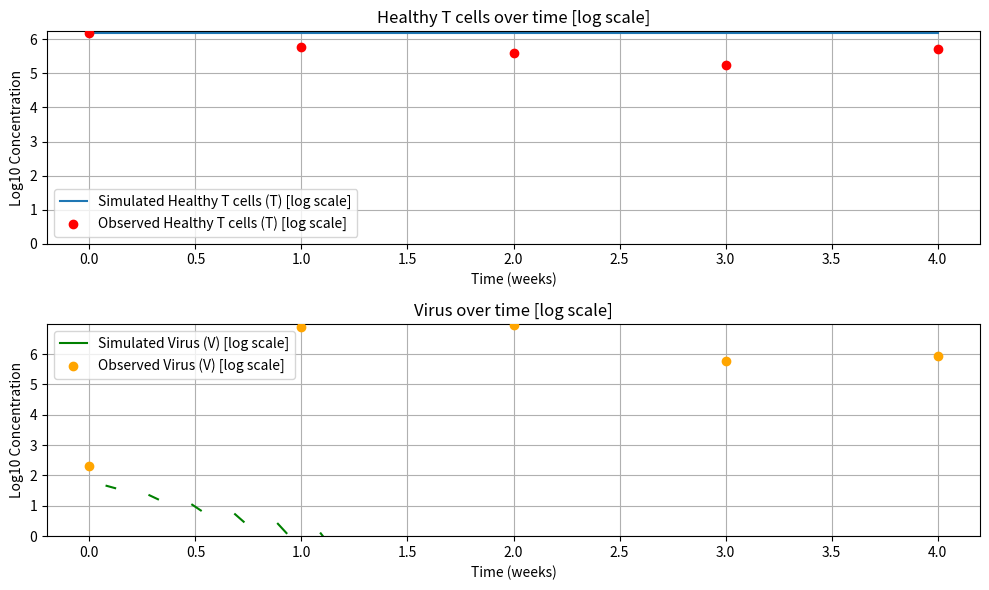

This chart was generated by the following Python code:
import numpy as np
import matplotlib.pyplot as plt
from scipy.integrate import odeint
from scipy.optimize import curve_fit

# 주어진 데이터 (로그 스케일을 사용하도록 변환)
T_data = np.array([1567000, 609000, 399000, 175000, 536000])
V_data = np.array([200, 7.57E+06, 8.96E+06, 5.89E+05, 8.32E+05])
log_T_data = np.log10(T_data)
log_V_data = np.log10(V_data)
time_data = np.array([0, 1, 2, 3, 4])  # 주차 데이터

# 초기 조건 설정
T0 = T_data[0]  # 초기 타겟 세포 수
I0 = 0          # 초기 감염 세포 수
V0 = 200  # 초기 바이러스 입자 수
y0 = [T0, I0, V0]

# 새로운 미분방정식 정의
def hiv_model(y, t, lambda_, d, beta, delta, p, c):
    T, I, V = y
    dT_dt = lambda_ - d * T - beta * T * V
    dI_dt = beta * T * V - delta * I
    dV_dt = p * I - c * V - beta * T * V
    return [dT_dt, dI_dt, dV_dt]

# 모델 함수 정의
def model_func(t, beta, p):
    d = 0.05     # 고정된 값
    delta = 0.1  # 고정된 값
    c = 23       # 고정된 값
    lambda_ = T0 * d  # 초기 타겟 세포 수와 d로 lambda_ 계산
    
    solution = odeint(hiv_model, y0, t, args=(lambda_, d, beta, delta, p, c))
    log_T = np.log10(solution[:, 0])
    log_V = np.log10(solution[:, 2])
    return np.concatenate((log_T, log_V))  # 로그 스케일로 반환

# 초기 추정값 설정
beta_guess = 1e-7  # 초기 추정값 설정
p_guess = 200      # 초기 추정값 설정
initial_guesses = [beta_guess, p_guess]

# curve_fit을 사용하여 파라미터 추정
params, _ = curve_fit(model_func, time_data, np.concatenate((log_T_data, log_V_data)), p0=initial_guesses)

# 추정된 파라미터
beta_opt, p_opt = params
d = 0.05     # 고정된 값
delta = 0.1  # 고정된 값
c = 23       # 고정된 값

# lambda 계산
lambda_ = T0 * d

print("Estimated parameters:")
print(f"beta: {beta_opt}")
print(f"p: {p_opt}")
print(f"d: {d}")
print(f"delta: {delta}")
print(f"c: {c}")
print(f"lambda: {lambda_}")

# 시각화
t = np.linspace(0, 4, 100)
solution = odeint(hiv_model, y0, t, args=(lambda_, d, beta_opt, delta, p_opt, c))
log_T = np.log10(solution[:, 0])
log_V = np.log10(solution[:, 2])

plt.figure(figsize=(10, 6))

# 건강한 T 세포 (T) 시각화
plt.subplot(2, 1, 1)
plt.plot(t, log_T, label='Simulated Healthy T cells (T) [log scale]')
plt.scatter(time_data, log_T_data, color='red', label='Observed Healthy T cells (T) [log scale]', zorder=5)
plt.xlabel('Time (weeks)')
plt.ylabel('Log10 Concentration')
plt.title('Healthy T cells over time [log scale]')
plt.ylim(0, np.log10(T_data.max() * 1.1))  # y축의 범위 설정
plt.legend()
plt.grid()

# 바이러스 농도 (V) 시각화
plt.subplot(2, 1, 2)
plt.plot(t, log_V, label='Simulated Virus (V) [log scale]', color='green')
plt.scatter(time_data, log_V_data, color='orange', label='Observed Virus (V) [log scale]', zorder=5)
plt.xlabel('Time (weeks)')
plt.ylabel('Log10 Concentration')
plt.title('Virus over time [log scale]')
plt.ylim(0, np.log10(V_data.max() * 1.1))  # y축의 범위 설정
plt.legend()
plt.grid()

plt.tight_layout()
plt.show()
